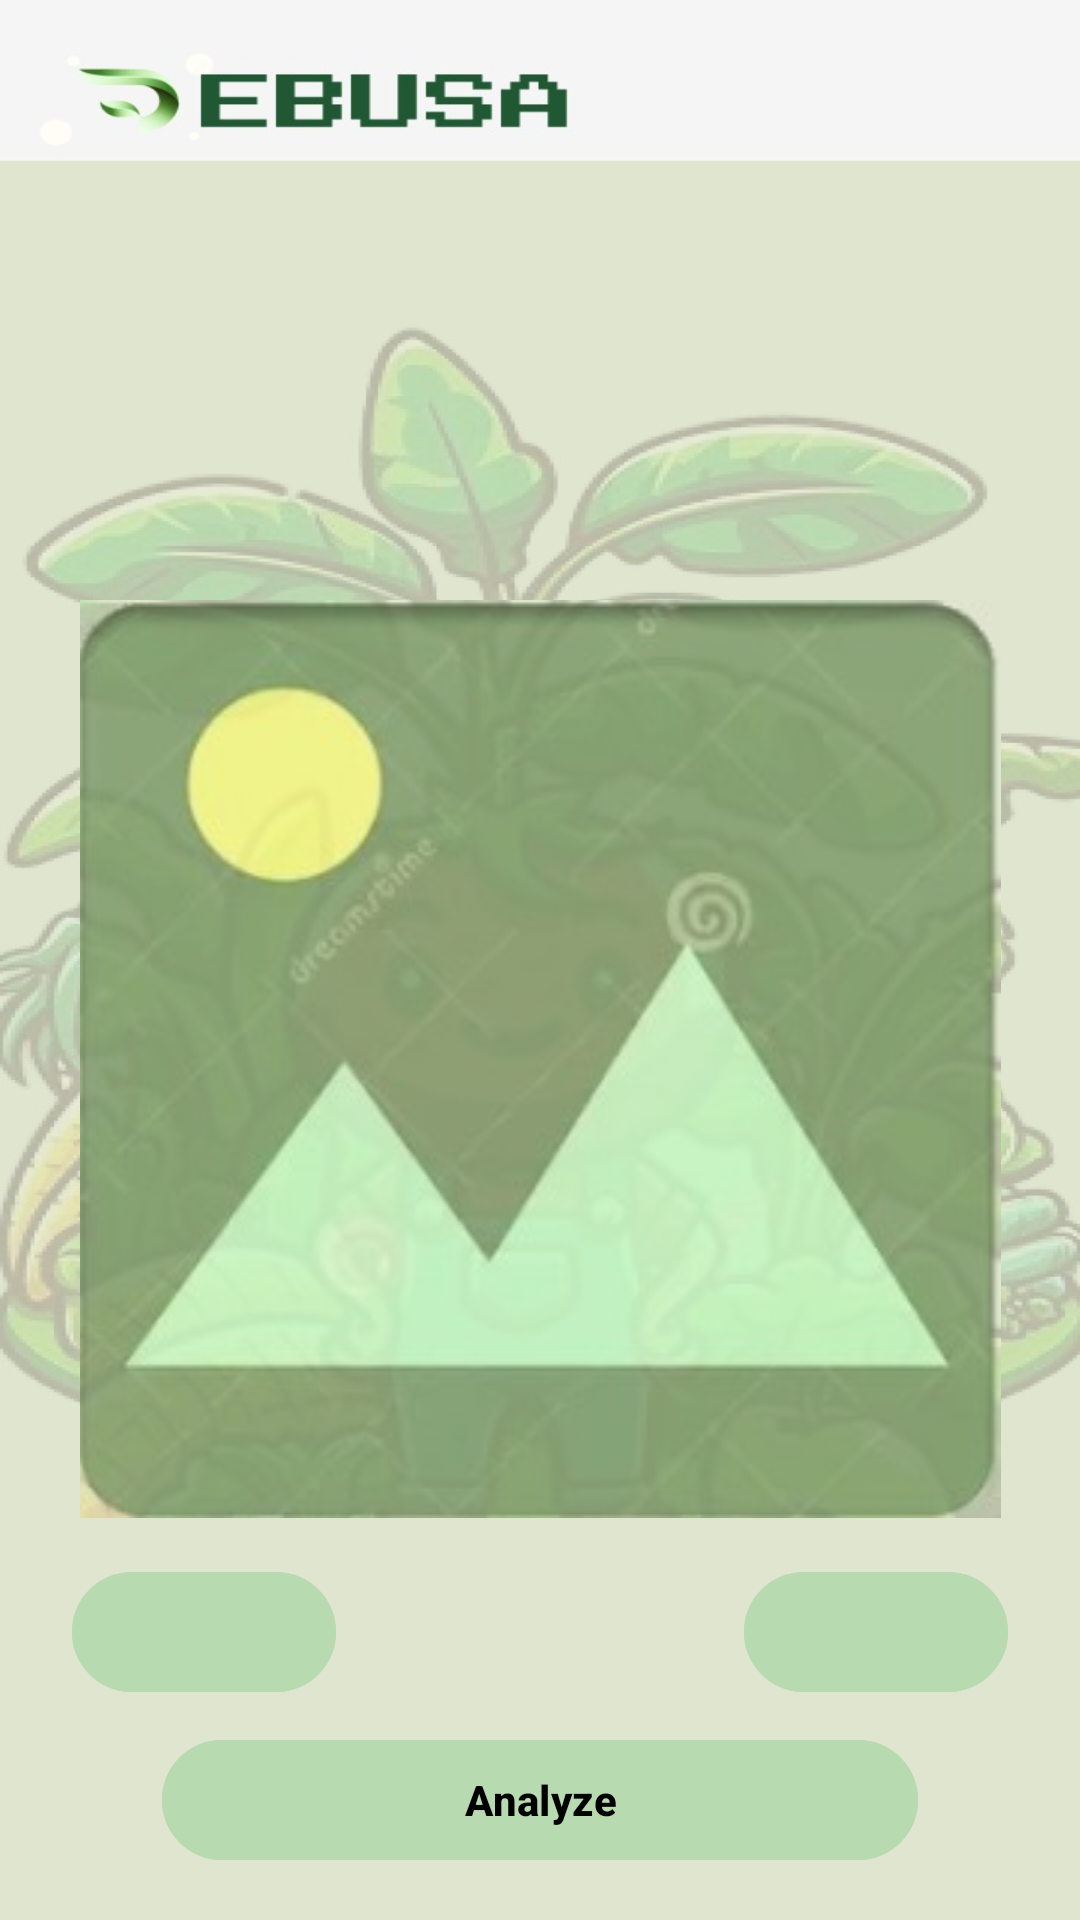

Produce the Android XML layout that renders to this screen, including the resource entries it uses.
<!-- AndroidManifest.xml: activity theme activityhome -->
<!-- res/layout/activity_main.xml -->
<?xml version="1.0" encoding="utf-8"?>
<androidx.constraintlayout.widget.ConstraintLayout xmlns:android="http://schemas.android.com/apk/res/android"
    xmlns:app="http://schemas.android.com/apk/res-auto"
    xmlns:tools="http://schemas.android.com/tools"
    android:id="@+id/main"
    android:layout_width="match_parent"
    android:layout_height="match_parent"
    android:background="@drawable/backgournmainact"
    tools:context=".MainActivity">

    <ImageView
        android:id="@+id/imageprev"
        android:layout_width="0dp"
        android:layout_height="wrap_content"
        android:layout_marginStart="8dp"
        android:layout_marginTop="200dp"
        android:layout_marginEnd="8dp"
        android:src="@drawable/placeholder"
        app:layout_constraintEnd_toEndOf="parent"
        app:layout_constraintStart_toStartOf="parent"
        app:layout_constraintTop_toTopOf="parent" />


    <Button
        android:id="@+id/predictbut"
        android:layout_width="match_parent"
        android:layout_height="wrap_content"
        android:layout_marginStart="54dp"
        android:layout_marginEnd="54dp"
        android:layout_marginBottom="16dp"
        android:backgroundTint="@color/actifityheadcolor"
        android:text="Analyze"
        android:textColor="@color/black"
        android:textStyle="bold"
        app:layout_constraintBottom_toBottomOf="parent"
        app:layout_constraintEnd_toEndOf="@+id/camerabut"
        app:layout_constraintStart_toStartOf="@+id/gallerybut" />

    <Button
        android:id="@+id/gallerybut"
        android:layout_width="wrap_content"
        android:layout_height="wrap_content"
        android:layout_marginStart="24dp"
        android:layout_marginBottom="8dp"
        android:backgroundTint="@color/actifityheadcolor"
        app:layout_constraintBottom_toTopOf="@+id/predictbut"
        app:layout_constraintStart_toStartOf="parent" />

    <ImageView
        android:id="@+id/icongallery"
        android:layout_width="0dp"
        android:layout_height="0dp"
        android:layout_marginStart="16dp"
        android:layout_marginTop="10dp"
        android:layout_marginEnd="16dp"
        android:layout_marginBottom="10dp"
        android:src="@drawable/addimage"
        app:layout_constraintBottom_toBottomOf="@+id/gallerybut"
        app:layout_constraintEnd_toEndOf="@id/gallerybut"
        app:layout_constraintStart_toStartOf="@id/gallerybut"
        app:layout_constraintTop_toTopOf="@+id/gallerybut" />




    <Button
        android:id="@+id/camerabut"
        android:layout_width="wrap_content"
        android:layout_height="wrap_content"
        android:layout_marginEnd="24dp"
        android:layout_marginBottom="8dp"
        android:backgroundTint="@color/actifityheadcolor"
        app:layout_constraintBottom_toTopOf="@+id/predictbut"
        app:layout_constraintEnd_toEndOf="parent" />

    <ImageView
        android:id="@+id/iconcamera"
        android:layout_width="0dp"
        android:layout_height="0dp"
        android:layout_marginStart="16dp"
        android:layout_marginTop="8dp"
        android:layout_marginEnd="16dp"
        android:layout_marginBottom="8dp"
        android:src="@drawable/cameraicon"
        app:layout_constraintTop_toTopOf="@id/camerabut"
        app:layout_constraintBottom_toBottomOf="@id/camerabut"
        app:layout_constraintStart_toStartOf="@id/camerabut"
        app:layout_constraintEnd_toEndOf="@id/camerabut"/>



</androidx.constraintlayout.widget.ConstraintLayout>
<!-- resources referenced by this layout -->
<resources>
  <color name="actifityheadcolor">#B8DAB0</color>
  <color name="black">#FF000000</color>
  <!-- drawable backgournmainact: jpeg bitmap (drawable, 114969 bytes) -->
  <!-- drawable placeholder: jpeg bitmap (drawable, 15848 bytes) -->
  <style name="activityhome" parent="Theme.Material3.DayNight.NoActionBar">
          <item name="colorPrimary">@color/backapp</item>
          <item name="colorOnPrimary">@color/white</item>
          <item name="android:windowBackground">@color/black</item>
      </style>
  <color name="backapp">#DEE3C9</color>
  <color name="white">#FFFFFFFF</color>
</resources>
